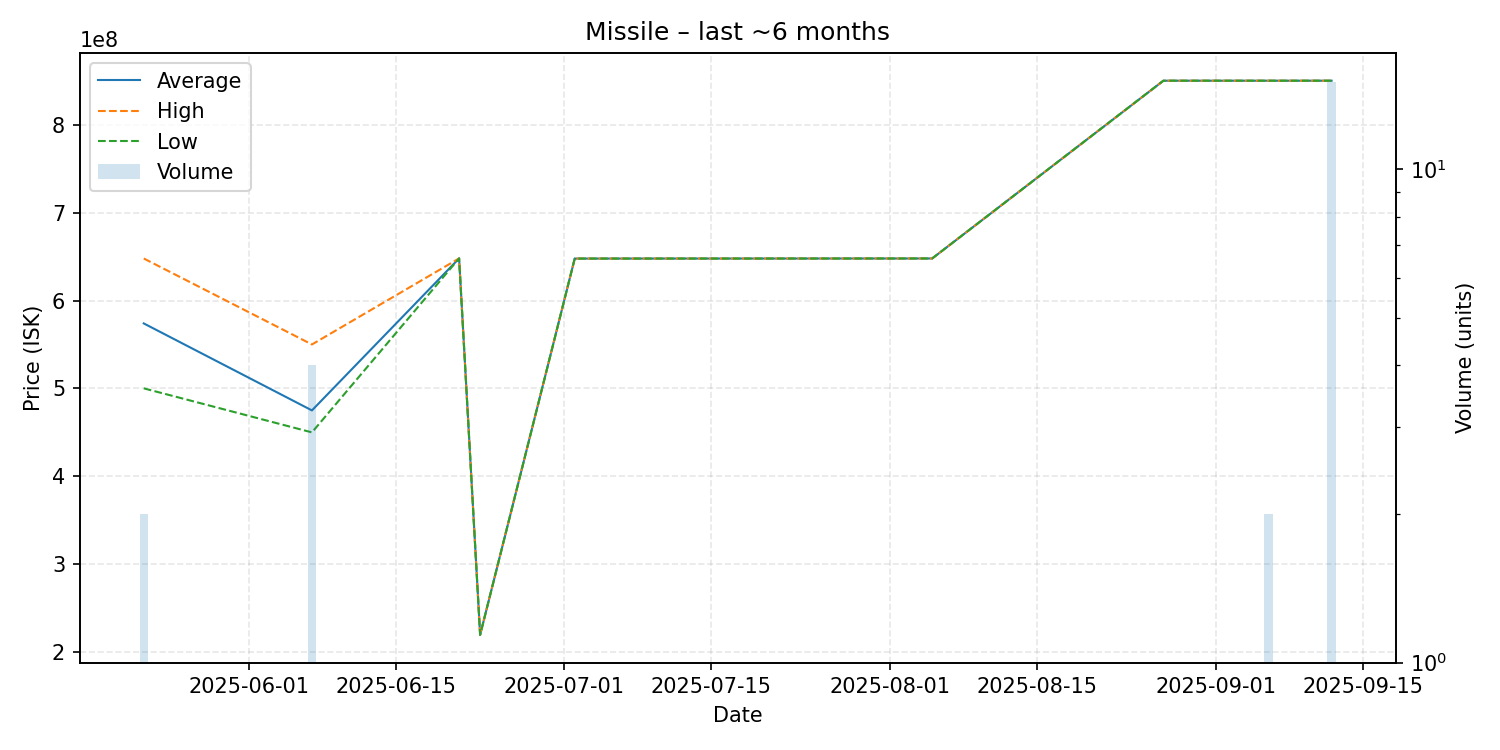

Values plotted in this chart, from the file beside it:
date, average, highest, lowest, order_count, volume
2025-05-22, 573950000, 647800000, 500100000, 2, 2
2025-06-07, 475000000, 550000000, 450000000, 2, 4
2025-06-21, 647900000, 647900000, 647900000, 1, 1
2025-06-23, 219700000, 219700000, 219700000, 1, 1
2025-07-02, 647700000, 647700000, 647700000, 1, 1
2025-08-05, 647800000, 647800000, 647800000, 1, 1
2025-08-27, 850000000, 850000000, 850000000, 1, 1
2025-09-05, 850000000, 850000000, 850000000, 1, 1
2025-09-06, 850000000, 850000000, 850000000, 1, 2
2025-09-10, 850000000, 850000000, 850000000, 1, 1
2025-09-12, 850000000, 850000000, 850000000, 1, 15
